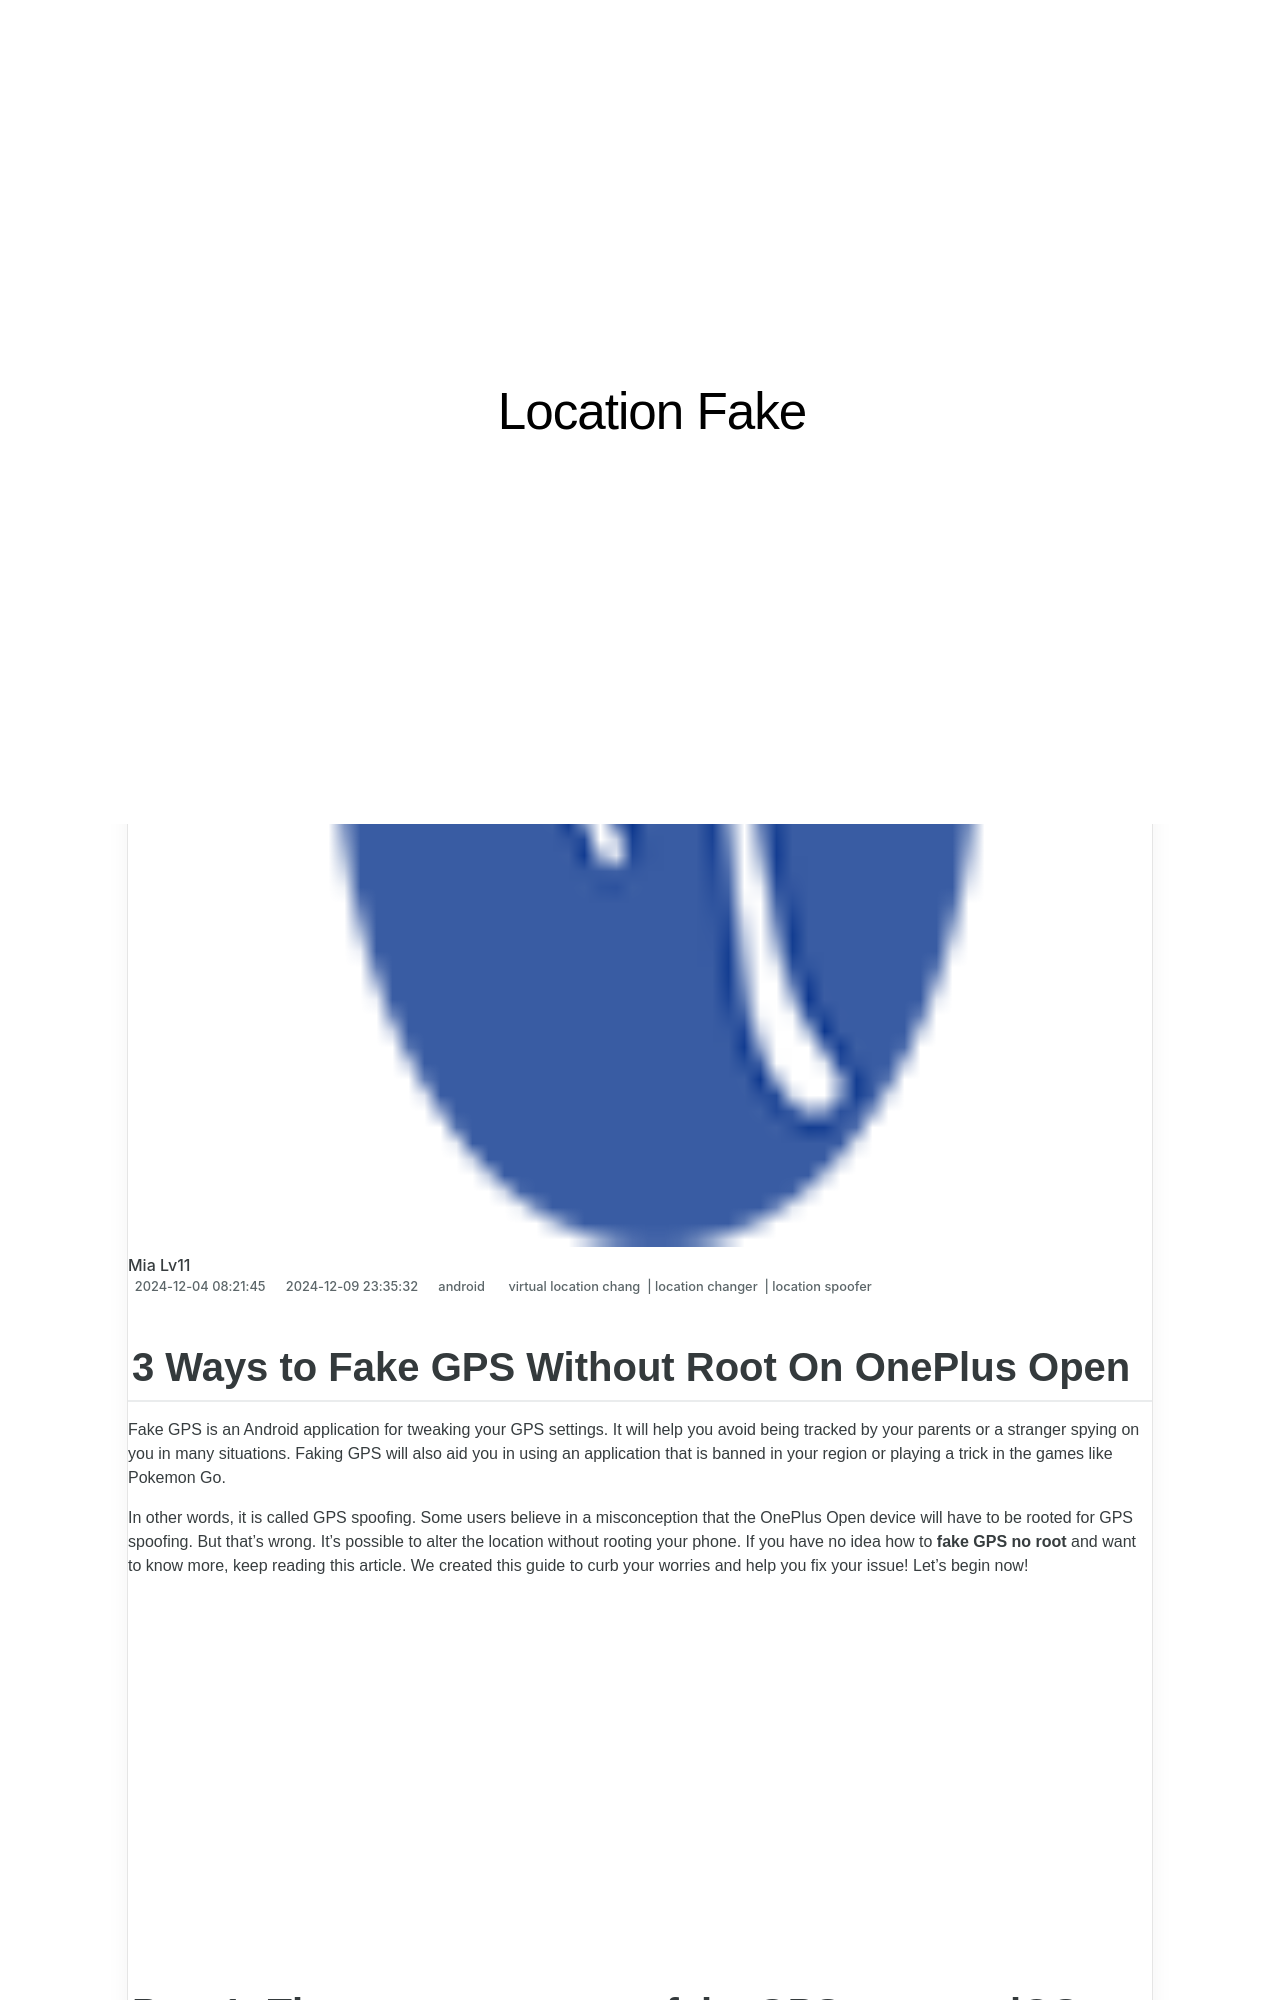

repository: techidaily/site-location-fake · page: 3-ways-to-fake-gps-without-root-on-oneplus-open-drfone-by-drfone-virtual-android/index.html · generator: jekyll

---
title: 3 Ways to Fake GPS Without Root On OnePlus Open | Dr.fone
date: 2024-12-04T08:21:45.310Z
updated: 2024-12-09T23:35:32.599Z
tags: 
  - virtual location chang
  - location changer
  - location spoofer
categories:
  - android
description: This article describes 3 Ways to Fake GPS Without Root On OnePlus Open
excerpt: This article describes 3 Ways to Fake GPS Without Root On OnePlus Open
keywords: fake location on android,change gps location on android,change location on Open,fake location on Open,fake gps location on android,change location on android
thumbnail: https://thmb.techidaily.com/07cfabd2fe9acb782e30cca8205dc0f557a2c3371dbf02532bc0633c00063d56.jpg
---

## 3 Ways to Fake GPS Without Root On OnePlus Open

Fake GPS is an Android application for tweaking your GPS settings. It will help you avoid being tracked by your parents or a stranger spying on you in many situations. Faking GPS will also aid you in using an application that is banned in your region or playing a trick in the games like Pokemon Go.

In other words, it is called GPS spoofing. Some users believe in a misconception that the OnePlus Open device will have to be rooted for GPS spoofing. But that’s wrong. It’s possible to alter the location without rooting your phone. If you have no idea how to **fake GPS no root** and want to know more, keep reading this article. We created this guide to curb your worries and help you fix your issue! Let’s begin now!

<!-- affiliate ads begin -->
<iframe width="560" height="315" src="https://www.youtube.com/embed/LaGNHfAT92w?si=bvHo1iYK2JBIPtRo" title="YouTube video player" frameborder="0" allow="accelerometer; autoplay; clipboard-write; encrypted-media; gyroscope; picture-in-picture; web-share" referrerpolicy="strict-origin-when-cross-origin" allowfullscreen></iframe>
<!-- affiliate ads end -->
